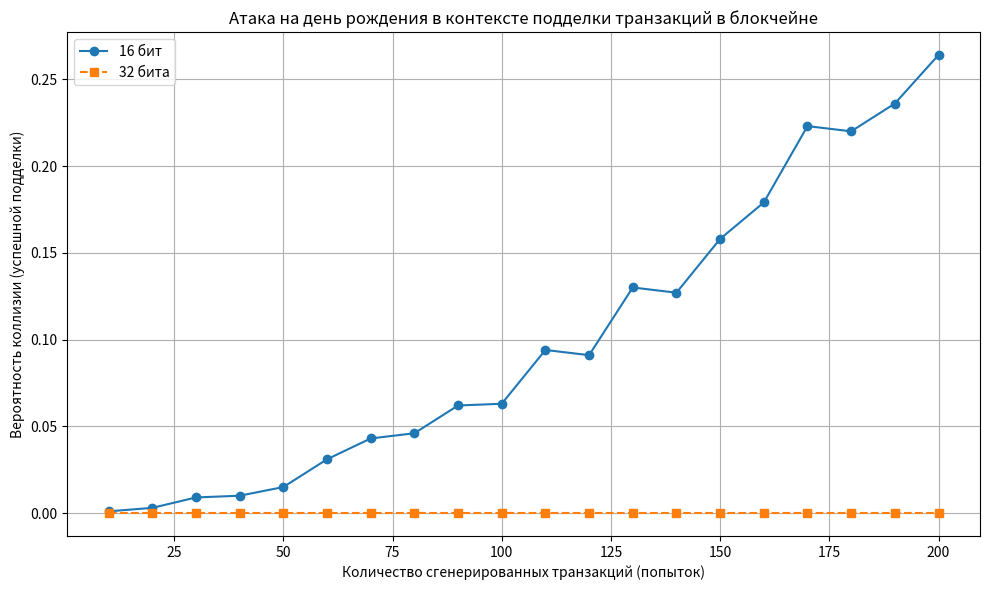
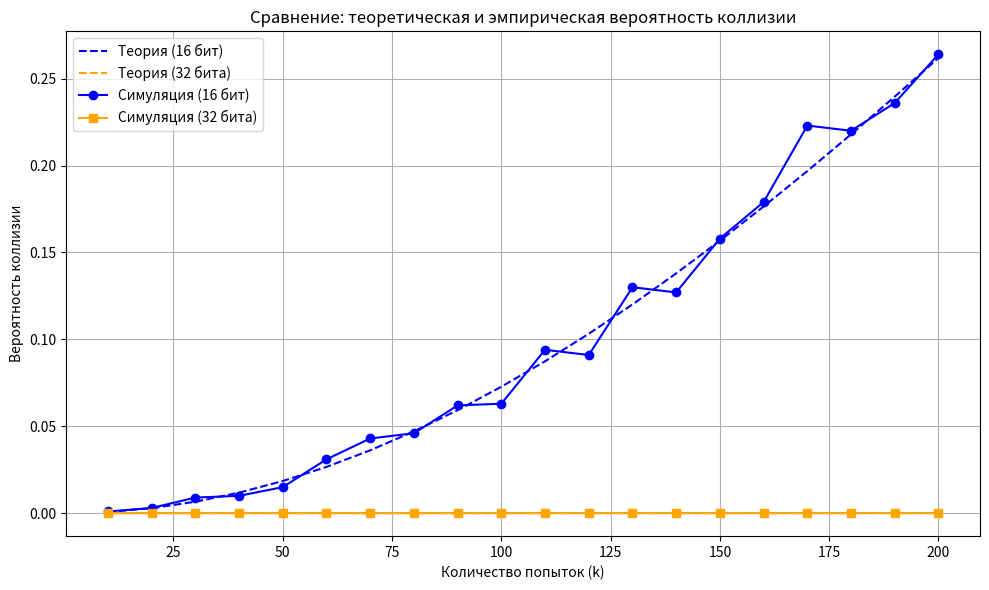

These figures' Python source, in order:
import matplotlib.pyplot as plt
import random
import hashlib

# Симуляция "атаки на день рождения" в блокчейн-контексте
# Цель: злоумышленник пытается создать поддельную транзакцию с тем же хешем, что и у настоящей

def simulate_blockchain_birthday_attack(hash_bits, max_attempts=200, simulations=1000):
    hash_len = hash_bits // 4  # длина хеша в hex-символах
    success_rates = []

    for attempts in range(10, max_attempts + 1, 10):
        success_count = 0
        for _ in range(simulations):
            seen = set()
            for _ in range(attempts):
                tx = str(random.getrandbits(64)).encode()
                tx_hash = hashlib.sha256(tx).hexdigest()[:hash_len]
                if tx_hash in seen:
                    success_count += 1
                    break
                seen.add(tx_hash)
        success_rate = success_count / simulations
        success_rates.append(success_rate)

    return list(range(10, max_attempts + 1, 10)), success_rates

# Смоделируем для 16 и 32 бит
x_16, y_16 = simulate_blockchain_birthday_attack(16)
x_32, y_32 = simulate_blockchain_birthday_attack(32)

# Построим график
plt.figure(figsize=(10, 6))
plt.plot(x_16, y_16, label="16 бит", marker='o')
plt.plot(x_32, y_32, label="32 бита", marker='s', linestyle='--')
plt.title("Атака на день рождения в контексте подделки транзакций в блокчейне")
plt.xlabel("Количество сгенерированных транзакций (попыток)")
plt.ylabel("Вероятность коллизии (успешной подделки)")
plt.legend()
plt.grid(True)
plt.tight_layout()
plt.show()

import numpy as np

# Теоретическая модель вероятности коллизии
def theoretical_birthday_prob(k_vals, N):
    return [1 - np.exp(-k * (k - 1) / (2 * N)) for k in k_vals]

# Значения
k_values = np.arange(10, 210, 10)
N_16 = 2 ** 16
N_32 = 2 ** 32

# Теоретические вероятности
prob_theory_16 = theoretical_birthday_prob(k_values, N_16)
prob_theory_32 = theoretical_birthday_prob(k_values, N_32)

# График
plt.figure(figsize=(10, 6))
plt.plot(k_values, prob_theory_16, label='Теория (16 бит)', linestyle='--', color='blue')
plt.plot(k_values, prob_theory_32, label='Теория (32 бита)', linestyle='--', color='orange')
plt.plot(x_16, y_16, label='Симуляция (16 бит)', marker='o', color='blue')
plt.plot(x_32, y_32, label='Симуляция (32 бита)', marker='s', color='orange')

plt.title('Сравнение: теоретическая и эмпирическая вероятность коллизии')
plt.xlabel('Количество попыток (k)')
plt.ylabel('Вероятность коллизии')
plt.grid(True)
plt.legend()
plt.tight_layout()
plt.show()
